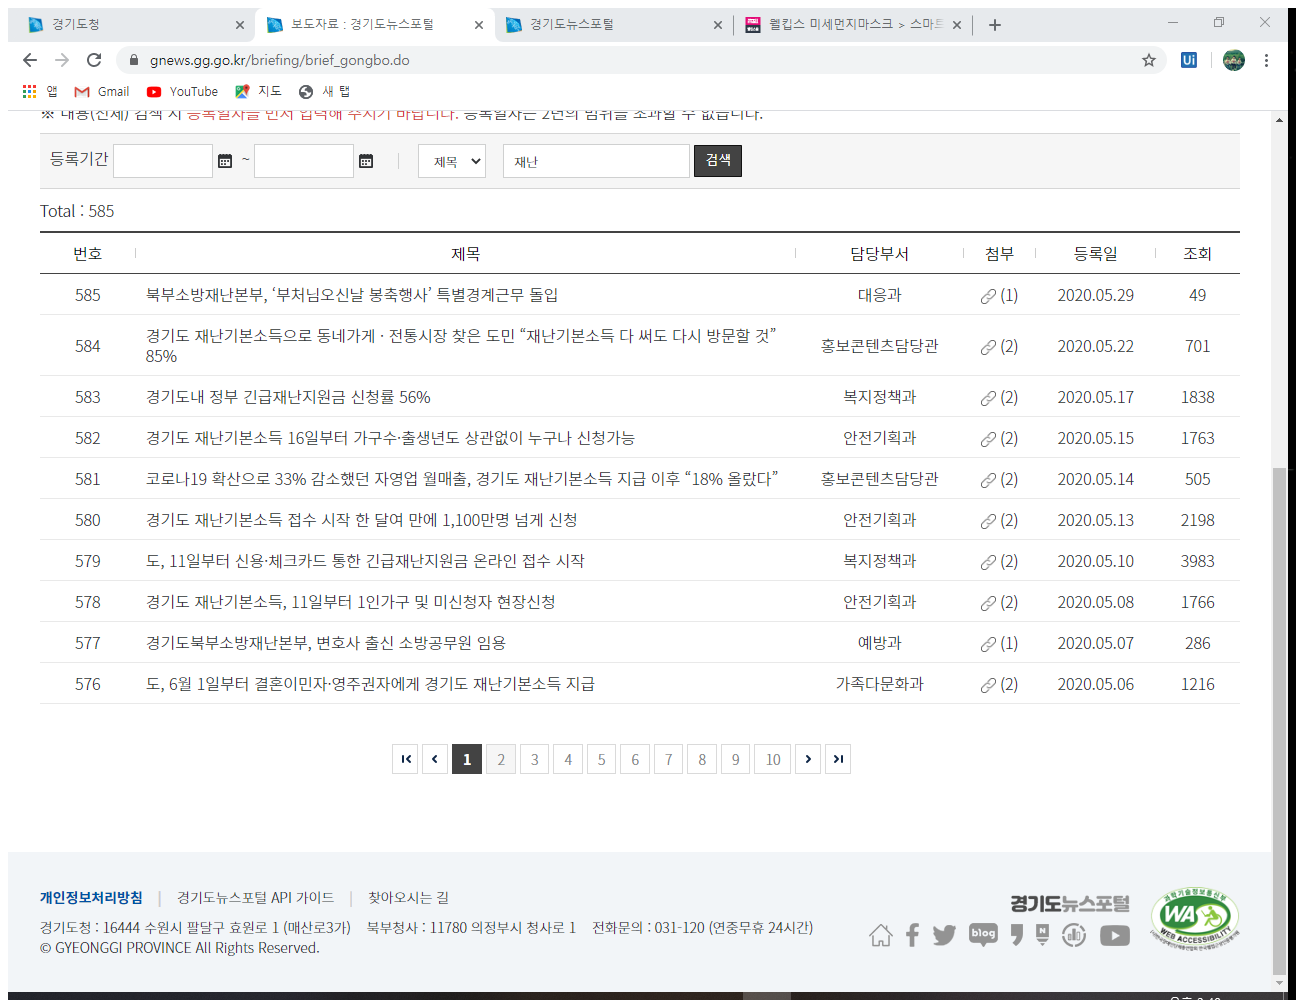
Workflow: Scriping

Step 1: Attach Browser '          Page' in window '보도자료 : 경기도뉴스포털' (chrome.exe)

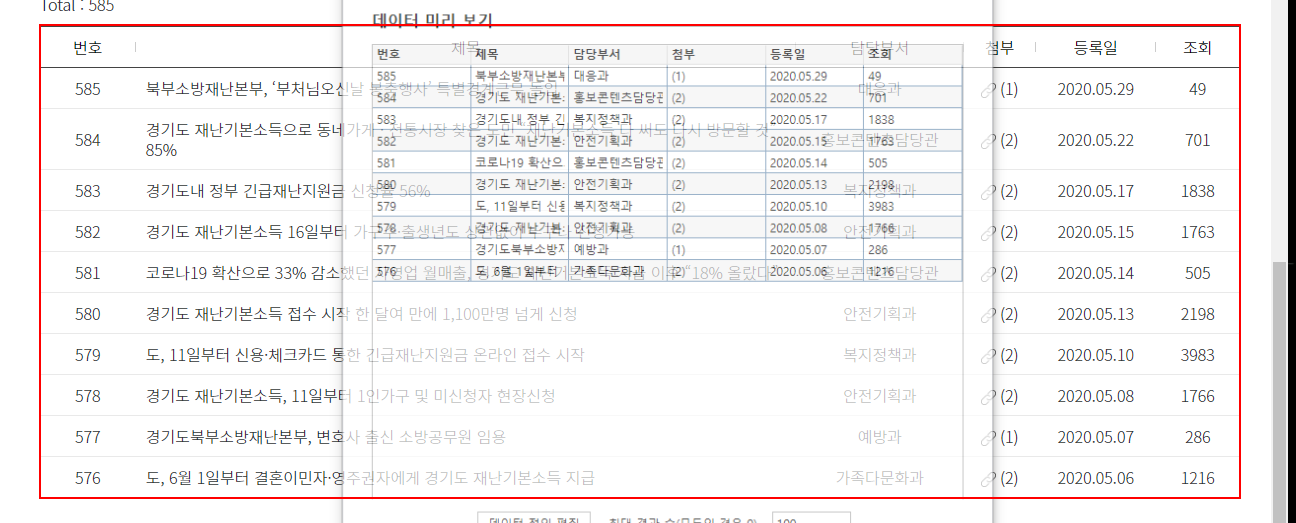
Step 2: get-text from the table